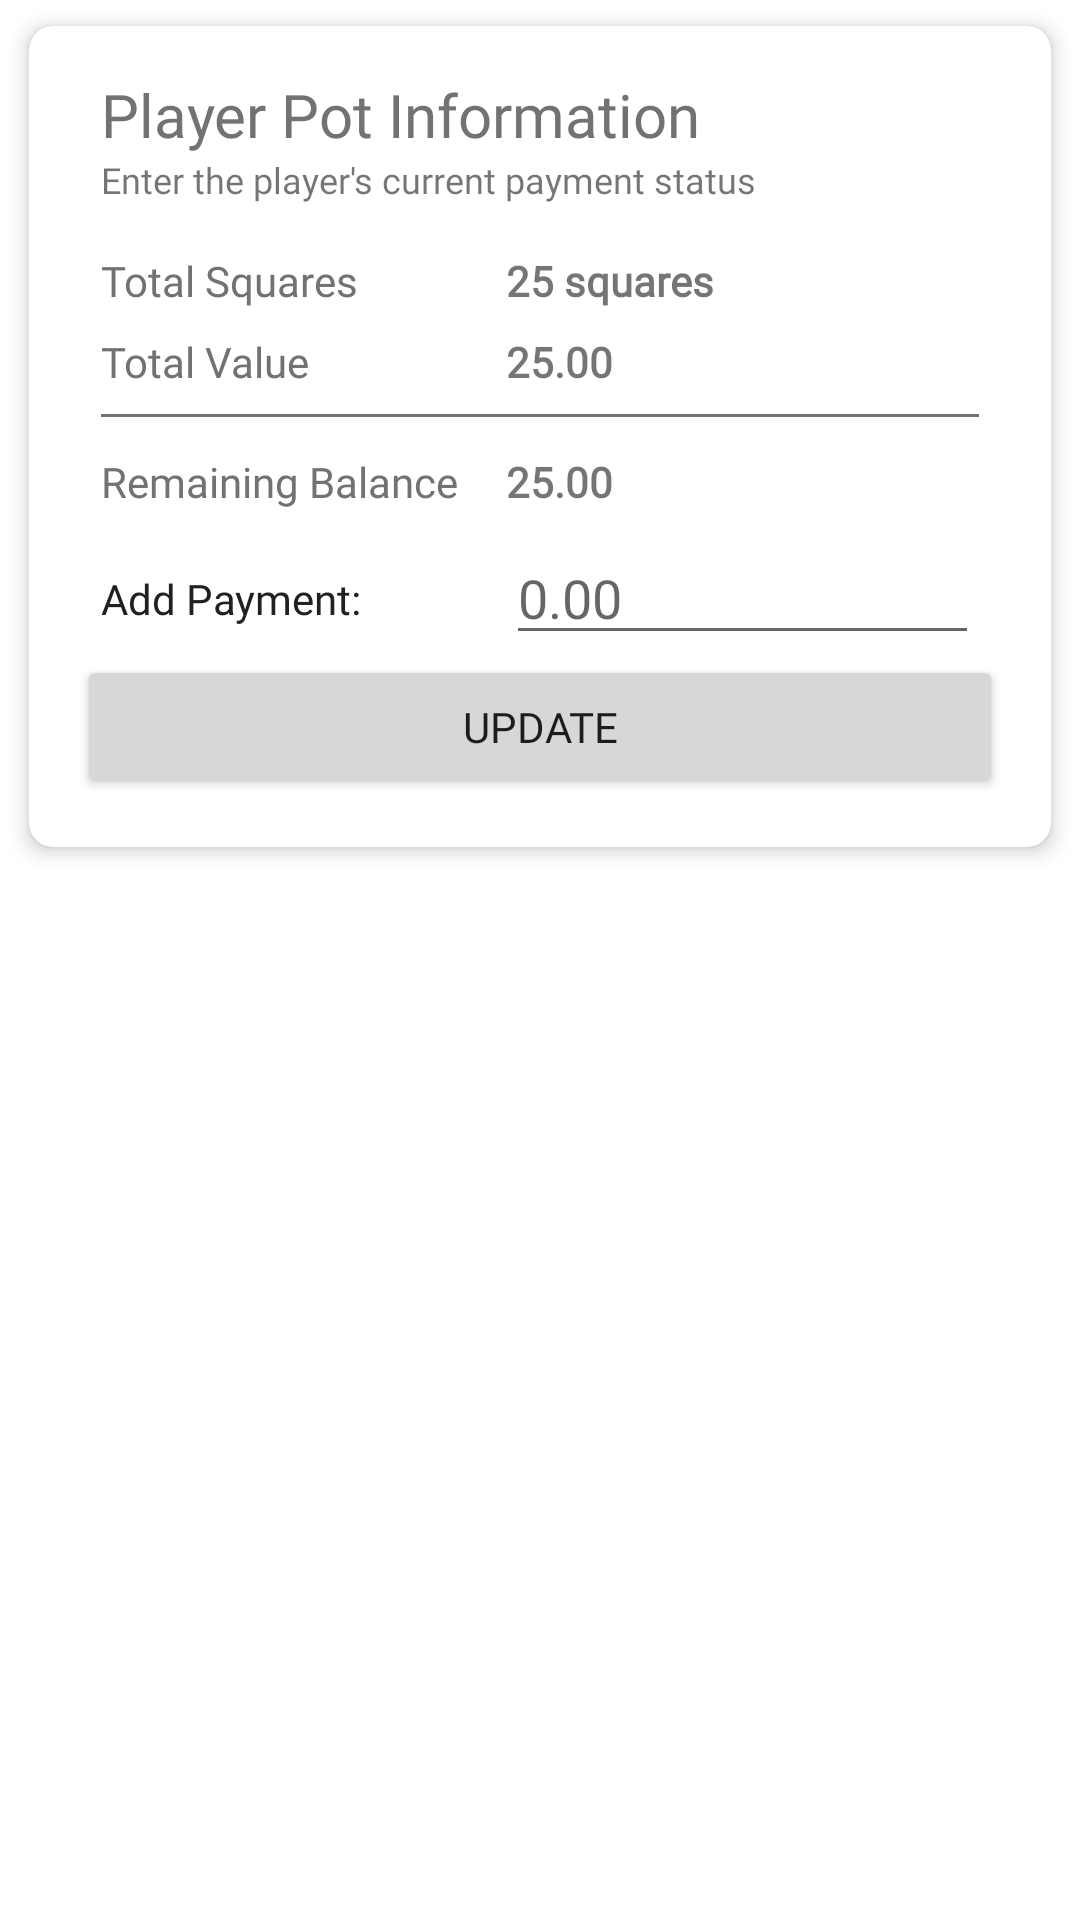

The Android layout XML behind this screen, and the referenced resources:
<!-- AndroidManifest.xml: application theme AppTheme -->
<!-- res/layout/dialog_player_pot_information.xml -->
<?xml version="1.0" encoding="utf-8"?>
<FrameLayout xmlns:android="http://schemas.android.com/apk/res/android"
    xmlns:app="http://schemas.android.com/apk/res-auto"
    xmlns:tools="http://schemas.android.com/tools"
    android:layout_width="match_parent"
    android:layout_height="wrap_content"
    android:layout_gravity="center_horizontal"
    android:paddingStart="3dp"
    android:paddingEnd="3dp">

    <androidx.cardview.widget.CardView
        android:layout_width="match_parent"
        android:layout_height="wrap_content"
        app:cardBackgroundColor="@color/white"
        app:cardCornerRadius="8dp"
        app:cardElevation="4dp"
        app:cardUseCompatPadding="true"
        app:contentPadding="16dp">

        <androidx.constraintlayout.widget.ConstraintLayout
            android:layout_width="match_parent"
            android:layout_height="match_parent">

            <TextView
                android:id="@+id/textView24"
                android:layout_width="wrap_content"
                android:layout_height="wrap_content"
                android:layout_marginStart="8dp"
                android:fontFamily="@font/nunito_light"
                android:text="Player Pot Information"
                android:textColor="@color/secondary_text"
                android:textSize="20sp"
                app:layout_constraintStart_toStartOf="parent"
                app:layout_constraintTop_toTopOf="parent" />

            <TextView
                android:id="@+id/textView25"
                android:layout_width="wrap_content"
                android:layout_height="wrap_content"
                android:layout_marginStart="8dp"
                android:fontFamily="@font/nunito"
                android:text="Enter the player's current payment status"
                android:textSize="12sp"
                app:layout_constraintStart_toStartOf="parent"
                app:layout_constraintTop_toBottomOf="@+id/textView24" />

            <TextView
                android:id="@+id/textView27"
                android:layout_width="wrap_content"
                android:layout_height="wrap_content"
                android:layout_marginStart="8dp"
                android:layout_marginTop="16dp"
                android:fontFamily="@font/nunito"
                android:text="Total Squares"
                android:textColor="@color/secondary_text"
                app:layout_constraintStart_toStartOf="parent"
                app:layout_constraintTop_toBottomOf="@+id/textView25" />

            <TextView
                android:id="@+id/textView28"
                android:layout_width="wrap_content"
                android:layout_height="wrap_content"
                android:layout_marginStart="8dp"
                android:layout_marginTop="8dp"
                android:fontFamily="@font/nunito"
                android:text="Total Value"
                android:textColor="@color/secondary_text"
                app:layout_constraintStart_toStartOf="parent"
                app:layout_constraintTop_toBottomOf="@+id/textView27" />

            <TextView
                android:id="@+id/textView29"
                android:layout_width="wrap_content"
                android:layout_height="wrap_content"
                android:layout_marginStart="8dp"
                android:layout_marginTop="20dp"
                android:fontFamily="@font/nunito_semibold"
                android:text="Add Payment:"
                android:textColor="@color/primary_text"
                app:layout_constraintStart_toStartOf="parent"
                app:layout_constraintTop_toBottomOf="@+id/textView30" />

            <TextView
                android:id="@+id/player_total_squares"
                android:layout_width="0dp"
                android:layout_height="wrap_content"
                android:layout_marginStart="16dp"
                android:layout_marginEnd="8dp"
                android:fontFamily="@font/nunito_semibold"
                android:text="25 squares"
                android:textStyle="bold"
                app:layout_constraintBottom_toBottomOf="@+id/textView27"
                app:layout_constraintEnd_toEndOf="parent"
                app:layout_constraintStart_toEndOf="@+id/textView30"
                app:layout_constraintTop_toTopOf="@+id/textView27" />

            <TextView
                android:id="@+id/player_total_owed"
                android:layout_width="0dp"
                android:layout_height="wrap_content"
                android:layout_marginEnd="8dp"
                android:fontFamily="@font/nunito_semibold"
                android:text="25.00"
                android:textStyle="bold"
                app:layout_constraintBottom_toBottomOf="@+id/textView28"
                app:layout_constraintEnd_toEndOf="parent"
                app:layout_constraintStart_toStartOf="@+id/player_total_squares"
                app:layout_constraintTop_toTopOf="@+id/textView28" />

            <TextView
                android:id="@+id/textView33"
                android:layout_width="0dp"
                android:layout_height="1dp"
                android:layout_marginStart="8dp"
                android:layout_marginTop="8dp"
                android:layout_marginEnd="8dp"
                android:background="@color/secondary_text"
                app:layout_constraintEnd_toEndOf="parent"
                app:layout_constraintStart_toStartOf="parent"
                app:layout_constraintTop_toBottomOf="@+id/textView28" />

            <EditText
                android:id="@+id/player_total_paid"
                android:layout_width="0dp"
                android:layout_height="wrap_content"
                android:layout_marginTop="16dp"
                android:layout_marginEnd="8dp"
                android:ems="10"
                android:fontFamily="@font/nunito_light"
                android:hint="0.00"
                android:inputType="number|numberDecimal"
                android:textColor="@color/primary_text"
                app:layout_constraintBottom_toBottomOf="@+id/textView29"
                app:layout_constraintEnd_toEndOf="parent"
                app:layout_constraintStart_toStartOf="@+id/player_total_owed"
                app:layout_constraintTop_toBottomOf="@+id/player_still_owed" />

            <Button
                android:id="@+id/btnSave"
                android:layout_width="0dp"
                android:layout_height="wrap_content"
                android:fontFamily="@font/nunito_semibold"
                android:text="Update"
                app:layout_constraintBottom_toBottomOf="parent"
                app:layout_constraintEnd_toEndOf="parent"
                app:layout_constraintStart_toStartOf="parent"
                app:layout_constraintTop_toBottomOf="@id/player_total_paid" />

            <TextView
                android:id="@+id/textView30"
                android:layout_width="wrap_content"
                android:layout_height="wrap_content"
                android:layout_marginStart="8dp"
                android:layout_marginTop="12dp"
                android:fontFamily="@font/nunito"
                android:text="Remaining Balance"
                android:textColor="@color/secondary_text"
                app:layout_constraintStart_toStartOf="parent"
                app:layout_constraintTop_toBottomOf="@id/textView33" />

            <TextView
                android:id="@+id/player_still_owed"
                android:layout_width="0dp"
                android:layout_height="wrap_content"
                android:layout_marginEnd="8dp"
                android:fontFamily="@font/nunito_semibold"
                android:text="25.00"
                android:textStyle="bold"
                app:layout_constraintBottom_toBottomOf="@+id/textView30"
                app:layout_constraintEnd_toEndOf="parent"
                app:layout_constraintStart_toStartOf="@+id/player_total_owed"
                app:layout_constraintTop_toTopOf="@+id/textView30" />
        </androidx.constraintlayout.widget.ConstraintLayout>

    </androidx.cardview.widget.CardView>

</FrameLayout>
<!-- resources referenced by this layout -->
<resources>
  <color name="primary_text">#212121</color>
  <color name="secondary_text">#727272</color>
  <color name="white">#fff</color>
  <style name="AppTheme" parent="Theme.AppCompat.Light.NoActionBar">
          <item name="colorPrimary">@color/colorPrimary</item>
          <item name="colorPrimaryDark">@color/theme_black</item>
          <item name="colorAccent">@color/theme_green</item>
          <item name="android:windowBackground">@color/background</item>
          <item name="android:popupWindowStyle">@style/PopupWindowStyle</item>
      </style>
  <color name="colorPrimary">#9dcf8f</color>
  <color name="theme_black">#252525</color>
  <color name="theme_green">#60b864</color>
  <color name="background">#ffffff</color>
  <style name="PopupWindowStyle" parent="@android:style/Widget.PopupWindow">
          <item name="android:popupBackground">@android:color/transparent</item>
      </style>
</resources>
